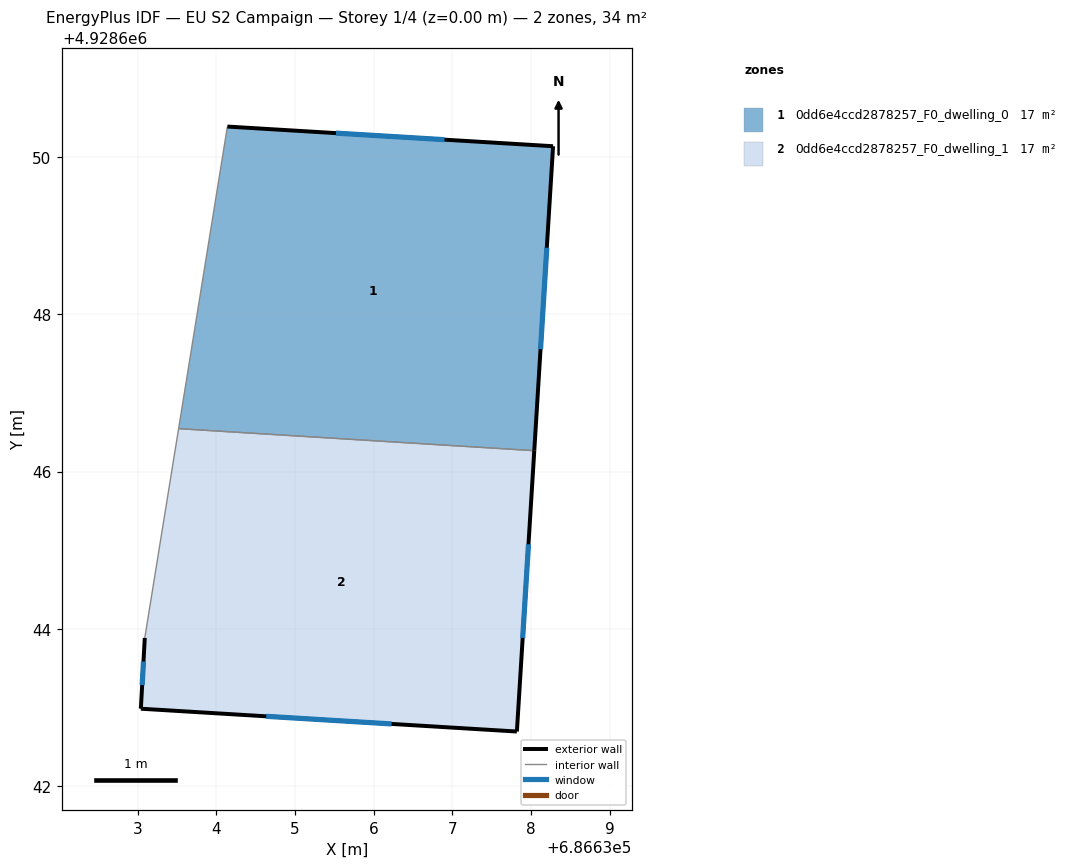
=== STOREY PLAN SPEC (per zone: floor XY polygon, exterior-wall plan segments, windows/doors) ===
zone 1: 0dd6e4ccd2878257_F0_dwelling_0  (16.8 m²)
  floor: (686638.28, 4928650.13) (686638.04, 4928646.26) (686633.52, 4928646.54) (686634.14, 4928650.38)
  exterior wall: (686638.28, 4928650.13) – (686634.14, 4928650.38)  [4.1 m]
    window: (686636.90, 4928650.22) – (686635.52, 4928650.30)  [1.4 m²]
  exterior wall: (686638.04, 4928646.26) – (686638.28, 4928650.13)  [3.9 m]
    window: (686638.12, 4928647.55) – (686638.20, 4928648.85)  [1.3 m²]
  interior walls: 2
zone 2: 0dd6e4ccd2878257_F0_dwelling_1  (16.8 m²)
  floor: (686638.04, 4928646.26) (686637.82, 4928642.70) (686633.04, 4928642.99) (686633.09, 4928643.88) (686633.52, 4928646.54)
  exterior wall: (686637.82, 4928642.70) – (686638.04, 4928646.26)  [3.6 m]
    window: (686637.89, 4928643.88) – (686637.97, 4928645.08)  [1.2 m²]
  exterior wall: (686633.04, 4928642.99) – (686637.82, 4928642.70)  [4.8 m]
    window: (686634.63, 4928642.89) – (686636.23, 4928642.79)  [1.6 m²]
  exterior wall: (686633.09, 4928643.88) – (686633.04, 4928642.99)  [0.9 m]
    window: (686633.07, 4928643.59) – (686633.06, 4928643.28)  [0.3 m²]
  interior walls: 2

=== DERIVED (storey summary) ===
Building: EU S2 Campaign
Storey: 1 of 4  (floor level z = 0.00 m)
Storey gross floor area: 33.6 m²
Zones on this storey: 2
  - 0dd6e4ccd2878257_F0_dwelling_0: floor 16.8 m²; exterior wall 8.0 m (24.1 m²); 2 window(s) 2.7 m²; WWR 11.1%
  - 0dd6e4ccd2878257_F0_dwelling_1: floor 16.8 m²; exterior wall 9.3 m (27.8 m²); 3 window(s) 3.1 m²; WWR 11.1%
Zone adjacency (shared interzone walls):
  - 0dd6e4ccd2878257_F0_dwelling_0 ↔ 0dd6e4ccd2878257_F0_dwelling_1